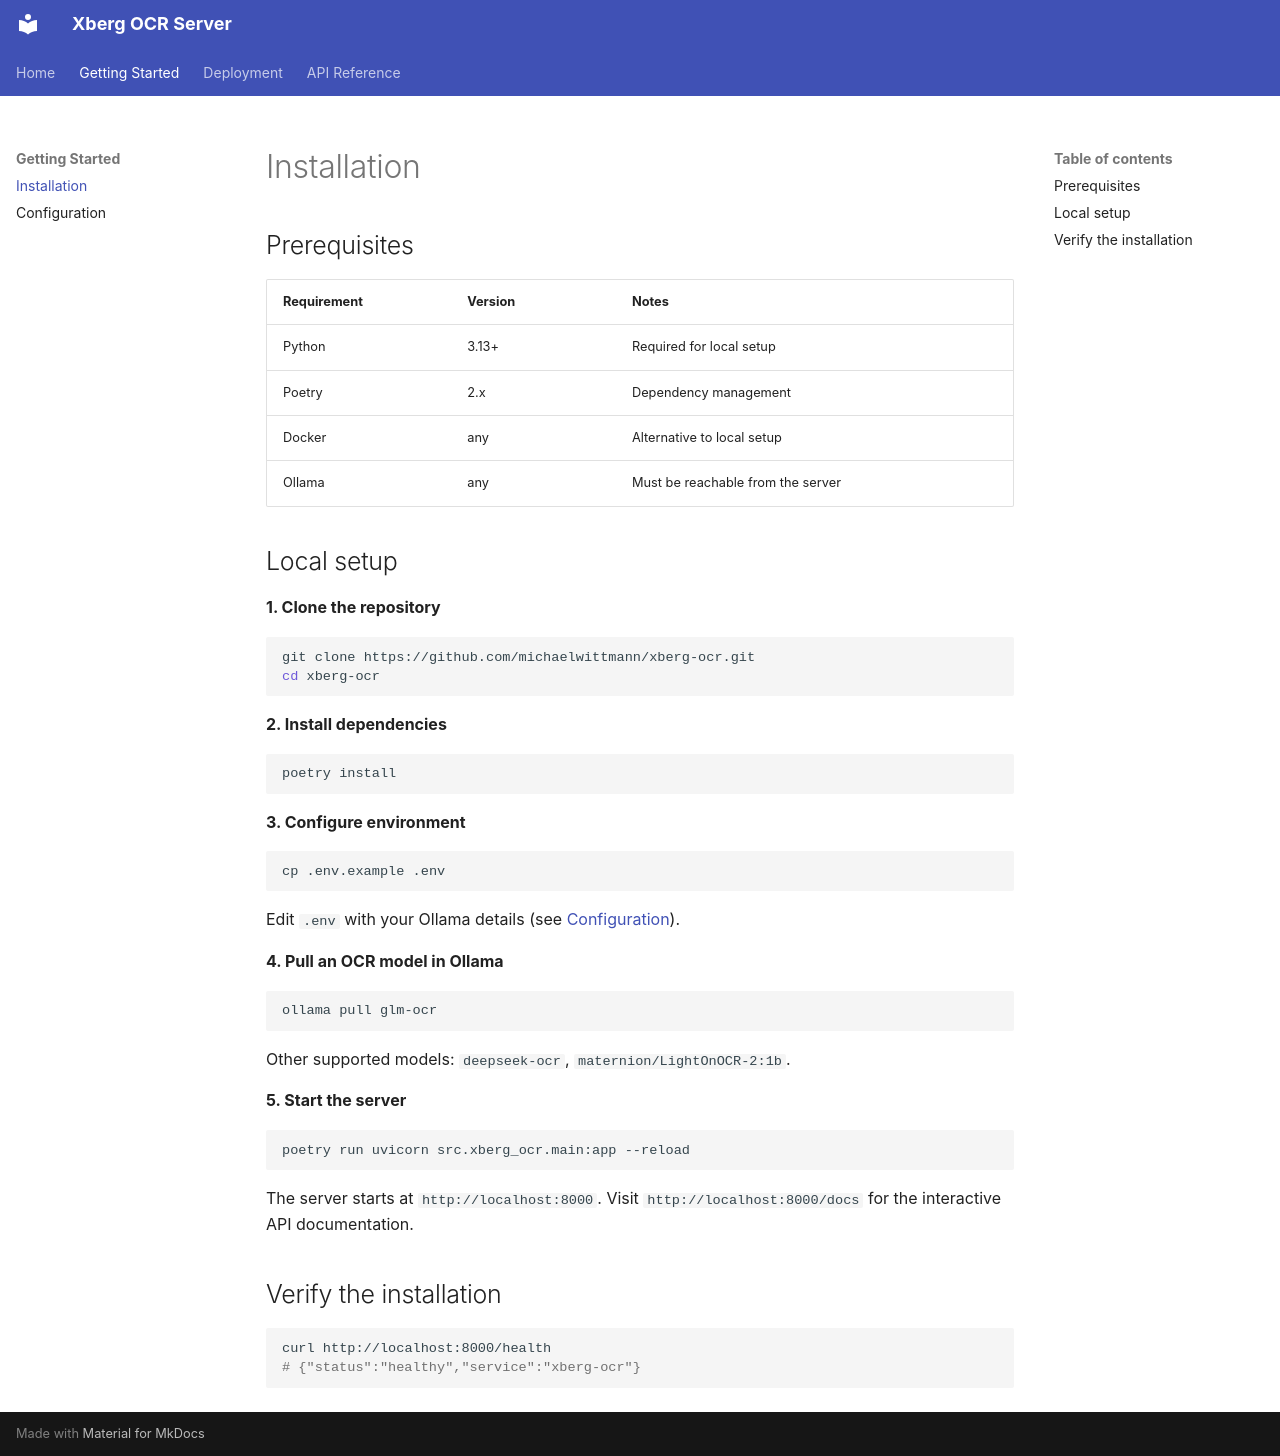

repository: michaelwittmann/xberg-ocr · page: getting-started/installation/index.html · generator: mkdocs

# Installation

## Prerequisites

| Requirement | Version | Notes |
|---|---|---|
| Python | 3.13+ | Required for local setup |
| Poetry | 2.x | Dependency management |
| Docker | any | Alternative to local setup |
| Ollama | any | Must be reachable from the server |

## Local setup

**1. Clone the repository**

```bash
git clone https://github.com/michaelwittmann/xberg-ocr.git
cd xberg-ocr
```

**2. Install dependencies**

```bash
poetry install
```

**3. Configure environment**

```bash
cp .env.example .env
```

Edit `.env` with your Ollama details (see [Configuration](configuration.md)).

**4. Pull an OCR model in Ollama**

```bash
ollama pull glm-ocr
```

Other supported models: `deepseek-ocr`, `maternion/LightOnOCR-2:1b`.

**5. Start the server**

```bash
poetry run uvicorn src.xberg_ocr.main:app --reload
```

The server starts at `http://localhost:8000`. Visit `http://localhost:8000/docs` for the interactive API documentation.

## Verify the installation

```bash
curl http://localhost:8000/health
# {"status":"healthy","service":"xberg-ocr"}
```
